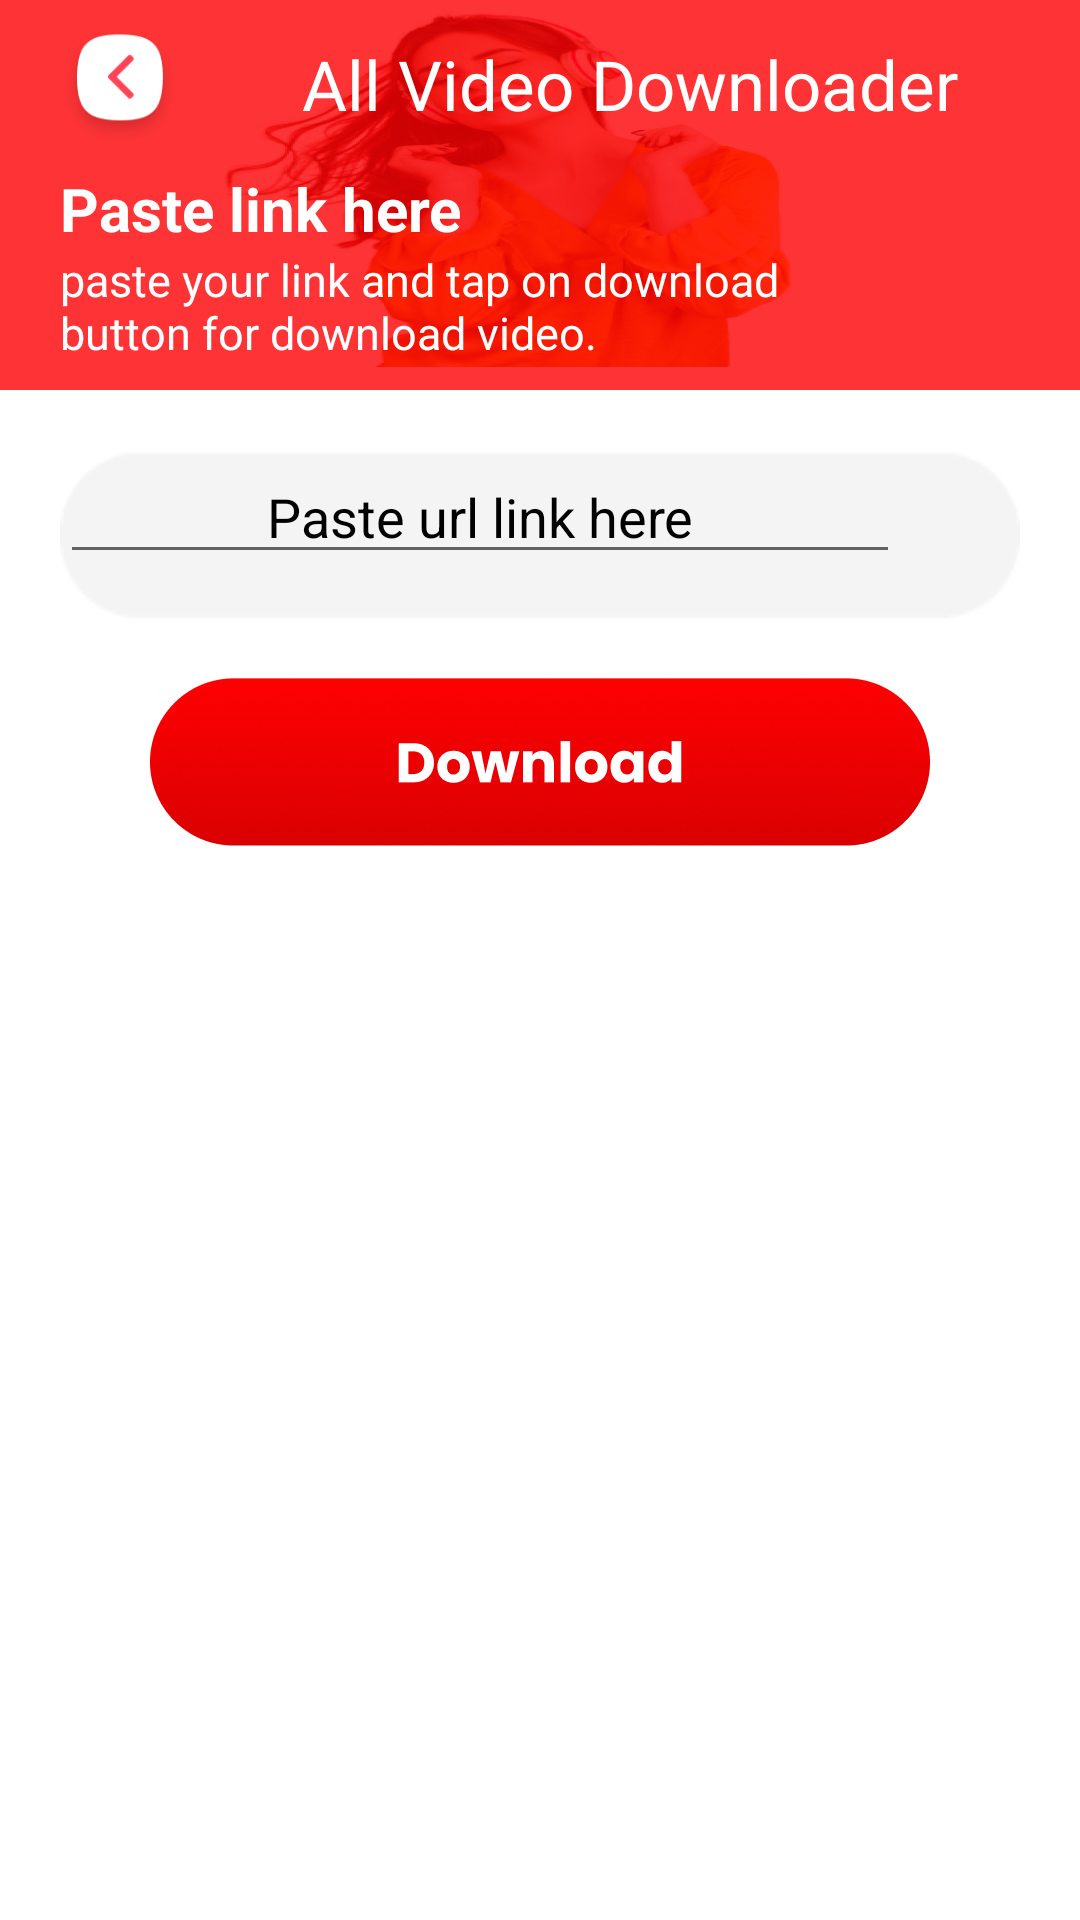

Reconstruct the res/layout file that produces this screen, plus the resources it refers to.
<!-- AndroidManifest.xml: application theme Theme.VideoDownloader -->
<!-- res/layout/activity_downloader.xml -->
<?xml version="1.0" encoding="utf-8"?>
<RelativeLayout xmlns:android="http://schemas.android.com/apk/res/android"
    android:layout_width="match_parent"
    android:layout_height="match_parent"
    android:background="@color/white">

    <ScrollView
        android:layout_width="match_parent"
        android:layout_height="wrap_content"
        android:scrollbars="none">


        <LinearLayout
            android:layout_width="match_parent"
            android:layout_height="match_parent"
            android:orientation="vertical">

            <LinearLayout
                android:layout_width="match_parent"
                android:layout_height="130dp"
                android:background="@drawable/top_bg"
                android:orientation="vertical">


                <LinearLayout
                    android:layout_width="match_parent"
                    android:layout_height="wrap_content"
                    android:orientation="horizontal">

                    <ImageView
                        android:layout_width="40dp"
                        android:layout_height="?actionBarSize"
                        android:layout_marginLeft="20dp"
                        android:adjustViewBounds="true"
                        android:onClick="back"
                        android:src="@drawable/back" />

                    <TextView
                        android:layout_width="match_parent"
                        android:layout_height="wrap_content"
                        android:layout_gravity="center"
                        android:layout_margin="10dp"
                        android:gravity="center"
                        android:text="All Video Downloader"
                        android:textColor="@color/white"
                        android:textSize="23dp" />

                </LinearLayout>

                <TextView

                    android:layout_width="wrap_content"
                    android:layout_height="wrap_content"
                    android:layout_marginLeft="20dp"
                    android:gravity="left"
                    android:text="Paste link here"
                    android:textColor="@color/white"
                    android:textSize="20dp"
                    android:textStyle="bold" />

                <TextView
                    android:layout_width="wrap_content"
                    android:layout_height="wrap_content"
                    android:layout_marginLeft="20dp"
                    android:layout_marginRight="100dp"
                    android:gravity="left"
                    android:textColor="@color/white"
                    android:textSize="15dp"
                    android:text="paste your link and tap on download button for download video."/>


            </LinearLayout>



            <LinearLayout
                android:layout_width="match_parent"
                android:layout_height="match_parent"
                android:orientation="vertical">

                <LinearLayout
                    android:background="@drawable/bgg"
                    android:layout_marginLeft="20dp"
                    android:layout_marginRight="20dp"
                    android:layout_marginTop="20dp"
                    android:layout_width="match_parent"
                    android:layout_height="wrap_content"
                    android:orientation="horizontal">

                    <EditText
                        android:id="@+id/et"
                        android:textColor="@color/black"
                        android:gravity="center"
                        android:layout_width="match_parent"
                        android:layout_height="wrap_content"
                        android:hint="Paste url link here"
                        android:layout_weight="1"
                        android:textColorHint="@color/black"/>

                    <ImageView
                        android:onClick="pastdownloadlink"
                        android:layout_width="40dp"
                        android:layout_height="?actionBarSize"
                        android:src="@drawable/paste"
                        android:adjustViewBounds="true"/>
                </LinearLayout>


                <ImageView
                    android:layout_width="wrap_content"
                    android:layout_height="wrap_content"
                    android:layout_gravity="center"
                    android:layout_marginLeft="50dp"
                    android:layout_marginTop="20dp"
                    android:layout_marginRight="50dp"
                    android:layout_marginBottom="150dp"
                    android:adjustViewBounds="true"
                    android:onClick="download"
                    android:src="@drawable/download_1" />

            </LinearLayout>
        </LinearLayout>
    </ScrollView>


</RelativeLayout>
<!-- resources referenced by this layout -->
<resources>
  <color name="black">#FF000000</color>
  <color name="white">#FFFFFFFF</color>
  <!-- drawable back: png bitmap (drawable, 7863 bytes) -->
  <!-- drawable bgg: png bitmap (drawable, 1057 bytes) -->
  <!-- drawable download_1: png bitmap (drawable, 50526 bytes) -->
  <!-- drawable top_bg: png bitmap (drawable, 197491 bytes) -->
  <style name="Theme.VideoDownloader" parent="Theme.MaterialComponents.DayNight.DarkActionBar">
          
          <item name="colorPrimary">@color/black</item>
          <item name="colorPrimaryVariant">@color/black</item>
          <item name="colorOnPrimary">@color/white</item>
          
          <item name="colorSecondary">@color/white</item>
          <item name="colorSecondaryVariant">@color/white</item>
          <item name="colorOnSecondary">@color/black</item>
          
          <item name="android:statusBarColor" tools:targetApi="l">?attr/colorPrimaryVariant</item>
          
      </style>
</resources>
